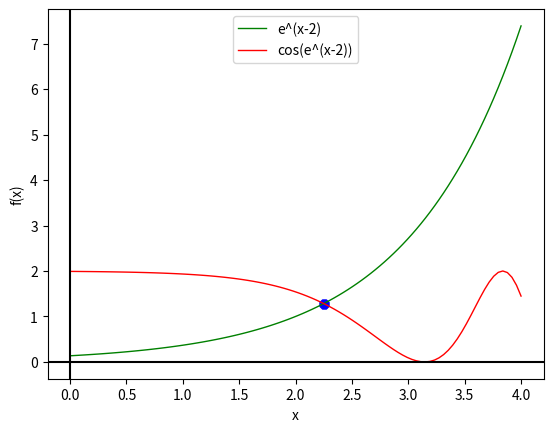

Here is the Python script that generated this plot: (Note: this script raises an exception after producing the figure.)
# Manolache Andrei
# grupa 344

import numpy as np
import matplotlib.pyplot as plt

# ex 1
print("\n**********************************************************************************\n\nExercitiul 1:")
""" Aflarea radacinii unui numar y poate fi scrisa ca ecuatia y = x^2,x numar real pozitiv radacina patrata a numarului.
    Deci, trebuie aflat x a.i. 5 = x^2. Se aplica metoda bisectiei pt functia f(x) : [0, inf) -> R. f(x) = 5 -x^2
    Stim ca functia f este continua (compunere de functii elementare). Cu siguranta aceasta are solutie in intervalul
    [0, 5] (orice numar real pozitiv admite o unica radacina patrata(pozitiva). Cum numarul este mai mare ca 1, atunci
    radacina patrata este sigur mai mica ca numarul respectiv). Considerand intervalul [0, 5] pe care 
    se aplica metoda bisectiei, este verificata conditia ca f(a) * f(b) < 0 ( f(0) = 5 > 0 si f(5) = -20 < 0 ). Deci,
    se va obtine radacina patrata aplicand acest procedeu.
    """
def aproximareRadical(nr, epsilon, st, dr ):
    """
     Injumatatim intervalul curent [st, dr] in 2 subintervale egale in care se poate afla solutia (luat initial [0, 5]
     => [st, m] si [m, dr]), cu m = (st+dr) /2. Se verifica daca jumtatea intervalului mare ("solutia de mijloc"),
     ridicat la patrat (m * m) este egal cu numarul initial(5). Daca da, ne-am oprit, am gasit solutia.
     Altfel, verificam daca ridicarea la patrat depaseste numarul initial (5), atunci trebuie sa gasim o solutie mai
     mica, deci solutia se afla in partea stanga a intervalului, deci pe [st, m). Altfel, daca m * m < numarul initial,
     atunci solutia cautata este mai mare, deci o cautam in intervalul (m, dr].Actualizam capetele si repetam algoritmul
     cat timp nu obtinem o solutie suficient de buna.
    """

    # Calculam prima solutie posibila (jumatatea intervalului)
    assert nr >= 0, 'Numarul trebuie sa fie pozitiv!'
    assert st < dr, 'Intervalul nu este valid!'
    m = (st + dr) / 2

    while abs(m * m - nr) > epsilon:  # Cat timp nu am obtinut o solutie suficient de buna
        if m * m == nr:  # Am gasit solutia exacta
            break
        elif m * m > nr:  # Daca numarul ridicat la patrat este prea mare, capatul din dreapta este micsorat caci solutia este este sigur mai mica ca m
            dr = m
        else:  # Daca numarul ridicat la patrat este prea mic, capatul din stanga este marit caci solutia este sigur mai mare ca m
            st = m
        m = (st + dr)/2  # Actualizam actuala posibila solutie

    return m  # Returnam solutia

rez = aproximareRadical(nr=5, epsilon=10 ** (-8), st=0, dr=5)
print(f"Sqrt({5}) = {round(rez, 7)} cu eroare de {7} zecimale")

# ex 2
print("\n\n********************************************************************************** \n\nExercitiul 2:")
"""
Consideram functia f(x) = e^(x-2) - cos(e^(x-2)) - 1 = 0. f'(x) = e^(x-2) + sin(e^(x-2))  * e^(x-2). f'(x) = 0 => 
e^(x-2)[1 + sin(e^(x-2))] = 0. Cum e^(x-2) este pozitiva => 1 + sin(e^(x-2)) = 0 => sin(e^(x-2)) = -1. Deci, e^(x-2) =
2k*pi - pi/2 ,k ={1, 2, 3 ...} => x = 2 + ln(2k *pi - pi/2). Deci, f'(x) = 0 pt x = {2 + ln(2k*pi - pi/2) |k ={1, 2, 3 ..}
=> x ={2 + ln(3pi/2), 2 + ln(7pi/2), 2 + ln(11pi/2)  ...} a.i. f'(x) = 0. Pt acesti x, f'(x) = 0, in rest f'(x) > 0, deci
f(x) este str crescatoare pe (-inf, 2+ln(3pi/2)) U (2 +ln(3pi/2), 2 + ln(7pi/2)) U (2 + ln(7pi/2), 2 + ln(11pi/2)) U ...
f(2+ln(3pi/2)) ~ 3.7123 > 0. Cum pe intervalul (2+ln(3pi/2), inf), functia f este crescatoare si f(2+ln(3pi/2)) > 0,
inseamna ca pe intervalul [a,b] unde vom cauta solutia, putem considera b = 2+ln(3pi/2) si solutia este unica. Calculam 
f(1) ~ -1.5652 < 0. Deci, cum f(a) * f(b) < 0 si f functia continua (compunere de functii elementare), putem aplica 
metoda bisectiei pe intervalul [1, 2+ln(3pi/2)] pentru a gasi solutia ecuatiei. Unicitatea solutiei pe R este data de 
faptul ca f(x) > 0 pt x > 2+ln(3pi/2), f str cresc pe (-inf, 2+ln(3pi/2)) si f crescatoare pe R.
"""

def bisectie(f, a, b, eps):

    assert a < b, 'Intervalul trebuie sa fie valid!'
    N = int(np.floor(np.log2((b - a) / eps)))  # numarul de iteratii ale algoritmului pana cand gasim solutia

    for i in range(N):
        m = (a + b) / 2  # Aproximarea solutiei la pasul curent. In prezent, intervalul este 'divizat' in 2 subintervale: [a,m] si [m,b]
        if f(m) == 0:  # Daca am gasit solutia ecuatiei
            break
        elif f(a) * f(m) > 0:  # Daca capatul curent din stanga si aproximarea curenta a solutiei sunt de acelasi semn, atunci solutia se afla in partea dreapta a intervalului, deci in [m,b]
            a = m
        else:  # Daca capatul curent din stanga si aproximarea curenta a solutiei sunt de semne diferite, atunci solutia se afla in partea stanga a intervalului, deci in [a, m]
            b = m

    return m  # Solutia

def func1(x):
    # Definim prima functie
    return np.e ** (x - 2)

def func2(x):
    # Definim cea de-a 2a functie
    return np.cos(np.e**(x-2)) + 1

def funcEx2(x):
    return func1(x) - func2(x)

x = np.linspace(0, 4, 100)  # Discretizarea intervalului [0, 4]. Am ales acest interval restrans pentru a se putea interpreta si verifica solutia pe grafic.

plt.plot(x, func1(x), linestyle='solid', linewidth=1, c='green')  # Plotam prima functie
plt.plot(x, func2(x), linestyle='solid', linewidth=1, c='red')  # Plotam a doua functie functie

sol = bisectie(funcEx2, 0, 4, 10 ** (-5))
plt.scatter(sol, func1(sol), s=50, c='blue', marker='8')
print(f"Solutia ecuatiei este x = {sol}")

plt.legend(['e^(x-2)', 'cos(e^(x-2))'])  # Legenda graficului

plt.axvline(0, c='black')  # Adauga axa OY
plt.axhline(0, c='black')  # Adauga axa OX

plt.xlabel('x')  # adauga titlul axei OX
plt.ylabel('f(x)')  # adauga titlul axei OY

plt.grid(b=True)
plt.show()

# ex 3
print("\n\n********************************************************************************** \n\nExercitiul 3:")
def pozitie_falsa(f, a, b, eps):
    """
    Algoritmul pozitiei false. Se construiesc sirurile corespunzatoare capetelor intervalului in care se gaseste solutia
    respectiv sirul solutiei aproximative a.i. f(x) = 0. Initial, intervalul in care se cauta solutia este chiar [a,b],
    iar prima posibila solutie este intersectia dreptei AB (data prin punctele (a, f(a)) (b,f(b))) cu axa OX. Verificam
    daca punctul de intersectie se afla pe OX, iar in caz afirmativ, algoritmul se opreste, am gasit solutia. Altfel,
    se verifica daca f(ultima solutie gasita - f(X k-1)) este de acelasi semn cu f(capatul din stanga), atunci solutia trebuie
    cautata in partea dreapta, deci in [X k-1, b k-1], iar daca sunt de semne diferite, cautam solutia in capatul din
    stanga, deci in [a k-1, X k-1]. De fiecare data se updateaza sirurile pentru capetele intervalului curent.Algoritmul
    se repeta pana cand eroarea relativa este suficient de buna.
    """
    assert a < b, 'Intervalul nu este valid!'
    assert f(a) * f(b) < 0, 'Nu este indeplinita conditia f(a) * f(b) < 0'  # Se presupune ca derivata si a 2a derivata nu se anuleaza pe [a,b] in momentul in care se apeleaza functia
    # Initial intervalul in care se cauta solutia este [a,b]. Primul element din sirul in care se va gasi solutia este
    # intersectia dintre AB cu OX (AB data prin punctele (a, f(a)) (b,f(b))))
    N = 0
    st = [a]
    dr = [b]
    x = []
    x.append((a * f(b) - b * f(a)) / (f(b) - f(a)))

    while True:
        N += 1  # Incrementam pasul

        if f(x[N - 1]) == 0:  # Verificam daca ultimul x obtinut este solutie, atunci oprim algoritmul
            x.append(x[N - 1])
            break
        elif f(st[N - 1] * f(x[N - 1])) < 0:  # Daca f(ultima solutie gasita - f(X N-1)) este de semn diferit cu f(capatul din stanga), cautam in partea stanga [st N - 1, X N - 1], updatam sirurile pt pasul curent (inclusiv cele pt capete)
            st.append(st[N - 1])
            dr.append(x[N - 1])
            x.append((st[N] * f(dr[N]) - dr[N] * f(st[N])) / (f(dr[N]) - f(st[N])))
        elif f(st[N - 1] * f(x[N - 1])) > 0:  # Daca f(ultima solutie gasita - f(X N-1)) este de acelasi semn cu f(capatul din stanga), cautam in partea dreapta [X N - 1, dr N - 1], updatam sirurile pt pasul curent (inclusiv cele pt capete)
            st.append(x[N - 1])
            dr.append(dr[N - 1])
            x.append((st[N] * f(dr[N]) - dr[N] * f(st[N])) / (f(dr[N]) - f(st[N])))

        """Verific daca am gasit o solutie suficient de buna.In mod normal, apare o problema la calculul erorii relative
           daca penultima aproximare a solutiei (X N-1) este 0 si verificarea ar trebui inlocuita cu eroarea absoluta
           ( abs(x[N] - x[N-1]) < eps ). In cazul nostru, pe functia aleasa, nu apar probleme. 
        """
        if abs(x[N] - x[N - 1]) / abs(x[N - 1]) < eps:  # Daca am obtinut o solutie suficient de buna, atunci ne oprim
            break

    return x[N], N  # returneaza solutia si numarul de pasi


def f1(x):
    # Definim functia x^3 + x^2 - 16x - 16
    return x ** 3 + x ** 2 - 16 * x - 16

x = np.linspace(-5, 5, 100)  # Discretizarea intervalului [a, b]
y = f1(x)  # Valorile functiei

plt.plot(x, y, linestyle='solid', linewidth=1, c='green')  # Plotam functia
"""
Plotam solutiile de pe fiecare interval ales. Alegerea intervalelor:
Am ales intervalele astfel incat sa fie respectate conditiie:
f1(a) * f1(b) < 0
f1'(x) != 0
f1"(x) ! = 0
f1 derivabila pe [a,b] ( cum f functie elementara continua (compunere de functii elementare) => f1 derivabila pe [-5,5])
f1(x) = x^3 + x^2 - 16x - 16 => f1'(x) = 3x^2 + 2x - 16. f'(x) = 0 <=> 3x^2 + 2x - 16 = 0. Fct de gr II =>
delta = 4 + 4 * 3 * 16 = 196 => x0 = (-2-14)/6 = -8/3 x1 = (-2 + 14)/6 = 2. Deci, f1'(x) = 0 in
punctele x0 si x1. Calulam f1"(x) = 6x + 2. f1"(x) = 0 <=> x = -1/3. Deci f1"(x) se anuleaza doar in -1/3.
Deci subintervalele trebuie sa nu contina punctele x0 = -8/3, x1 = 2 (pt a respecta conditia f1'(x) != 0) si x = -1/3
(pentru conditia f1"(x) != 0). Pe intervalul (x0, x1) f1 este str desc iar in [-5, x0) si (x1, 5] str cresc (f1'(x) >0)
Calculam f2(-5) = -36 < 0. Luam un punct x < x0. Fie acesta -3. f2(-3) = 14 > 0, deci f2(-5) * f2(-3) < 0. Cum subintervalul
nu contine punctele {-8/3, -1/3 , 2} acesta indeplineste conditiile, deci putem aplica metoda pozitiei false pe el.
Pt al 2-lea interval: Alegem un subinterval din (x0, x1) pt ca f1'(x) si f1"(x)!= 0. Alegem a = -3 si b = -0.5. f1(a)=14
f1(b) = -7.875, deci f1(a) * f1(b) < 0. Cum -1/3 ∉ [a,b], deci f1"(x) != 0 si putem aplica metoda secantei.
Pt al 3-lea interval: Alegem un subinterval din (x1, 5] deoarece f1'(x) != 0 pe intervalul respectiv. Alegem a = 1.5 (a > x1)
si b = 5. Calculam f1(a) = -34.375 < 0, f1(b) = 52 > 0, deci f1(a) *f1(b) < 0. Stim ca f1'(x) != 0 pe [a,b] si f1"(x)!=0
(-1/3 ∉ [a,b]) deci putem aplica metoda secantei
"""
for (st, dr) in [(-5, -3), (-3, -0.5), (1.5, 5)]:
    x_sol, _ = pozitie_falsa(f1, st, dr, 10 ** (-5))
    plt.scatter(x_sol, 0, s=50, c='red', marker='8')
    print(f"Solutia pe intervalul {[st, dr]} este x = {x_sol}")

plt.legend(['f(x)', 'sol'])  # Legenda graficului

plt.axvline(0, c='black')  # Adauga axa OY
plt.axhline(0, c='black')  # Adauga axa OX

plt.xlabel('x')
plt.ylabel('f(x)')
plt.title('Graficul functiei f = x^3 + x^2 - 16x - 16')  # Titlul graficului

plt.grid(b=True)
plt.show()

#ex 4
print("\n\n********************************************************************************** \n\nExercitiul 4:")

def secanta(f, a, b, x0, x1, eps):
    """
    Metoda secantei. Se construieste sirul Xk corespunzator aproximarii solutiei f(x) = 0. Se aleg punctele de start x0 si x1
    cu care incepe algoritmul. Construim dreapta determinata de punctele (x0, f(x0)) si (x1, f(x1)). Determinam punctul
    de intersectie cu OX, adica termenul X2, dupa care facem intersectia dintre dreapta determinata de (X1, f(X1)) si
    (X2, f(X2)). Gasim punctul X3 samd. La pasul k, se construieste dreapta determinata de punctele (Xk-2, f(Xk-2)) si
    (Xk-1, f(Xk-1)) si intersectia cu OX da aproximarea solutiei Xk. Se verifica daca este o solutie suficient de buna,
    iar la fiecare pas,se verifica, in plus, ca noua solutie sa nu fi depasit domeniul de definitie al functiei.
    """
    assert a < b, 'Intervalul nu e valid!'
    assert a <= x0 <= b, 'X0 nu e valid!'
    assert a <= x1 <= b, 'X1 nu e valid!'
    assert f(a) * f(b) < 0, 'Nu este indeplinita conidita f(a) * f(b) < 0'  # Se presupune ca derivata nu se anuleaza in [a,b] cand este apelata metoda pt functia respetiva
    N = 1  # Pasul
    x = [x0, x1]  # sirul 'solutiilor'

    while True:
        """Verific daca am gasit o solutie suficient de buna.In mod normal, apare o problema la calculul erorii relative
         daca penultima aproximare a solutiei (X N-1) este 0 si verificarea ar trebui inlocuita cu eroarea absoluta
         ( abs(x[N] - x[N-1]) < eps ). In cazul nostru, pe functia aleasa, nu apar probleme. 
        """
        if abs(x[N] - x[N - 1]) / abs(x[N - 1]) < eps:
            break
        N += 1  # Incrementarea pasului
        x.append((x[N - 1] * f(x[N - 2]) - x[N - 2] * f(x[N - 1])) / (f(x[N - 2]) - f(x[N - 1])))  # noua solutie
        assert a <= x[N] <= b, 'Valorile x0 si x1 au fost alese gresit!'

    return x[N], N

def f2(x):
    # Definim functia x^3 + 2x^2 - x- 2
    return x ** 3 + 2 * (x ** 2) - x - 2

x = np.linspace(-3, 3, 100)  # Discretizarea intervalului [-3 ,3]
y = f2(x)  # Valorile functiei

plt.plot(x, y, linestyle='solid', linewidth=1, c='green')  # Plotam functia
"""
Plotam solutiile de pe fiecare interval ales. Alegerea intervalelor:
Am ales intervalele astfel incat sa fie respectate conditiie:
f2(a) * f2(b) < 0
f2'(x) != 0
f2 derivabila pe [a,b] ( cum f2 functie elementara continua => f2 derivabila pe [-3,3])
f2(x) = x^3 + 2x^2 - x - 2 => f2'(x) = 3x^2 + 4x - 1. f2'(x) = 0 <=> 3x^2 + 4x - 1 = 0. Fct de gr II =>
delta = 16 + 12 = 28 => x0 = (-4 - sqrt(28))/6 ~ -1.54 x1 = (-4 + sqrt(28))/6 ~ 0.21. Deci, f2'(x) = 0 in
punctele x0 si x1. Pe intervalul (x0, x1) f2 este str desc iar in [-3, x0) si (x1, 3] str cresc ( f2'(x) > 0)
Calculam f2(-3) = -8 < 0. Luam un punct x < x0. Fie acesta -1.8. f2(-1.8) = 0.4479 > 0, deci f2(3) * f2(-1.8) < 0.
Deci subintervalul [-3, -1.8] indeplineste conditiile, putem aplica metoda secantei pe acesta.
Pt al 2-lea interval: Alegem un subinterval din (x0, x1) pt ca f2'(x) != 0. Alegem a = -1.5 si b = 0.1. f2(a) = 0.625
f2(b) = -2.079, deci f2(a) * f2(b) < 0. Putem aplica metoda secantei
Pt al 3-lea interval: Alegem un subinterval din (x1, 3] deoarece f2'(x) != 0. Alegem a = 0.5 (a > x1) si b = 3.
Calculam f2(a) = -1.875 < 0, f2(b) = 40 > 0, deci f2(a) * f2(b) < 0. Stim ca f2'(x) != 0 pe [a,b], deci putem aplica
metoda secantei.Am ales x0 =a si x1 = b capetele intervalului, interval pe care f e definita si nu-si schimba monotonia
cu f2(a) * f2(b) <0
"""

for (st, dr) in [(-3, -1.8), (-1.5, 0.1), (0.5, 3)]:
    x_sol, _ = secanta(f2, a=st, b=dr, x0=st, x1=dr, eps=10 ** (-5))
    plt.scatter(x_sol, 0, s=50, c='red', marker='8')
    print(f"Solutia pe intervalul {[st, dr]} este x = {x_sol}")

plt.legend(['f(x)', 'sol'])  # Legenda graficului

plt.axvline(0, c='black')  # Adauga axa OY
plt.axhline(0, c='black')  # Adauga axa OX

plt.xlabel('x')  # Adauga titlul axei OX
plt.ylabel('f(x)')  # Adauga titlul axei OY
plt.title('Graficul functiei f = x^3 + 2x^2 - x - 2')  # Titlul graficului

plt.grid(b=True)
plt.show()
